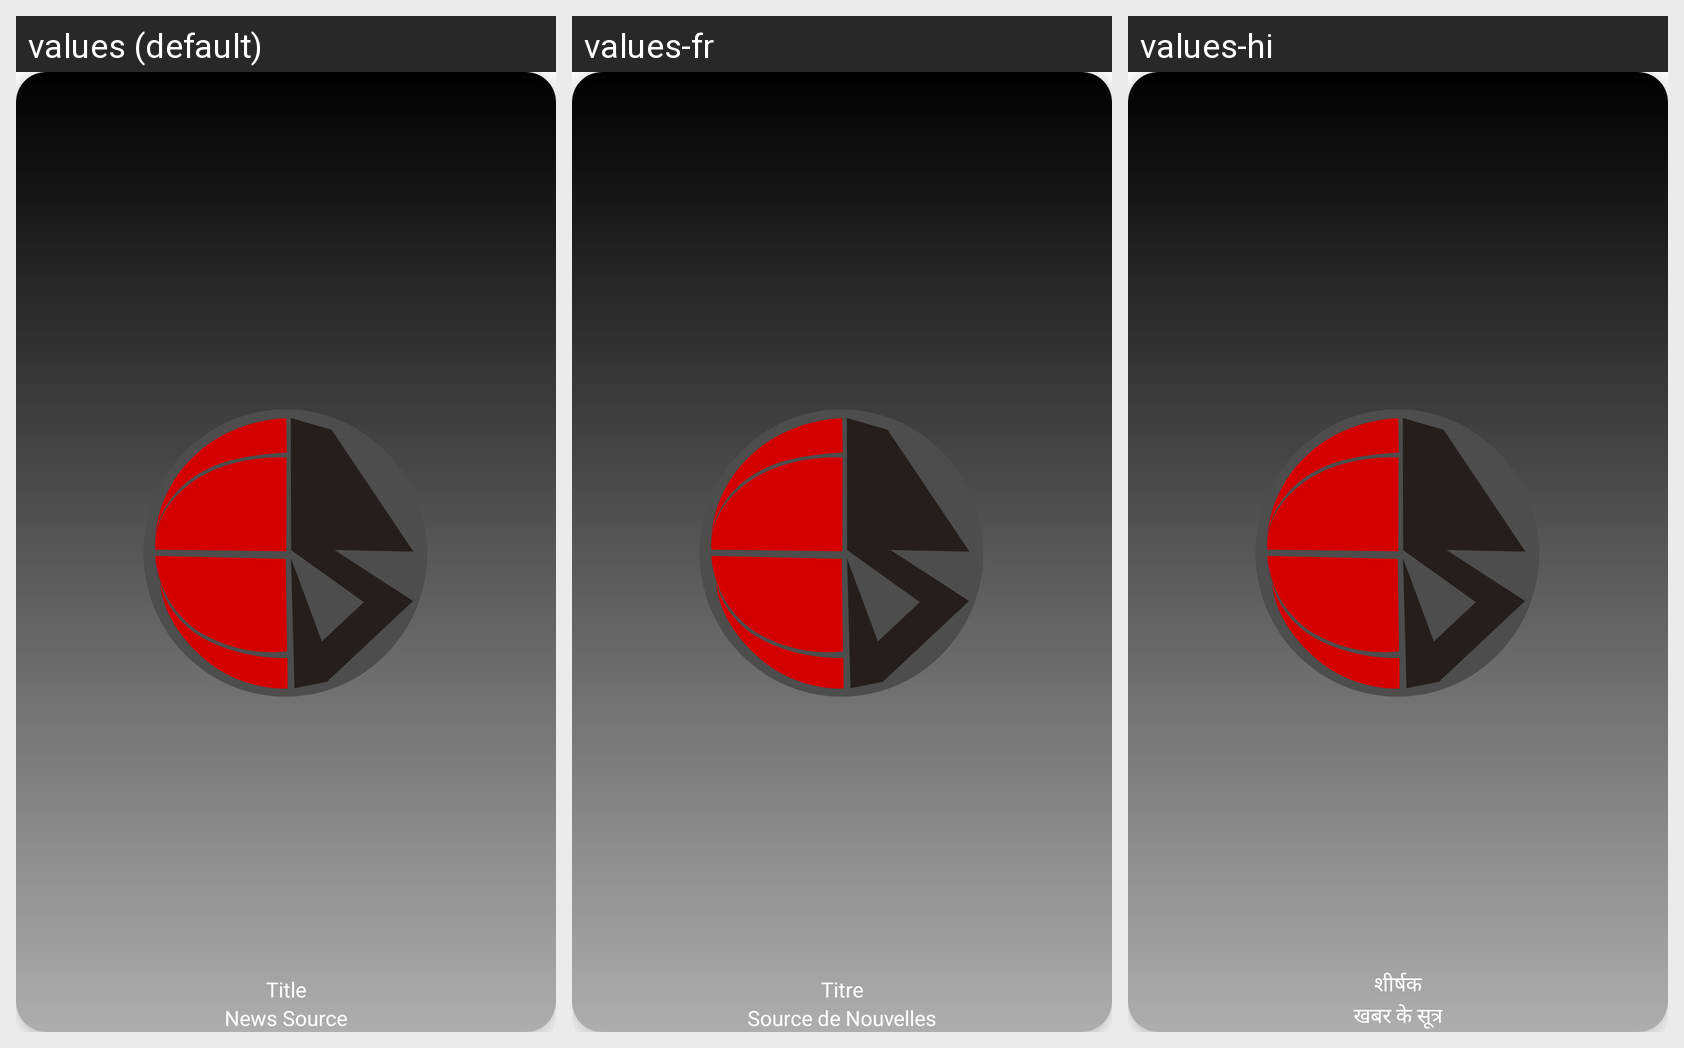

Locale-by-locale string values for the Android screen shown in this grid:
Android screen res/layout/sports_news_card.xml rendered under 3 locales, left to right: values (default), values-fr, values-hi. Device: Nexus 5 (rendered at 1080×1920; each locale shown at half size, 540×960, under a caption strip naming it); theme Theme.SportsSocial.
Other locales in the repository, not shown: values-ar, values-es, values-zh.
Strings drawn on this screen, with the default value and each locale's value (text and hints the layout hard-codes, and strings that could not be matched under every locale, appear in the picture but are not listed):

news_title
  values: Title
  values-fr: Titre
  values-hi: शीर्षक

news_source
  values: News Source
  values-fr: Source de Nouvelles
  values-hi: खबर के सूत्र
